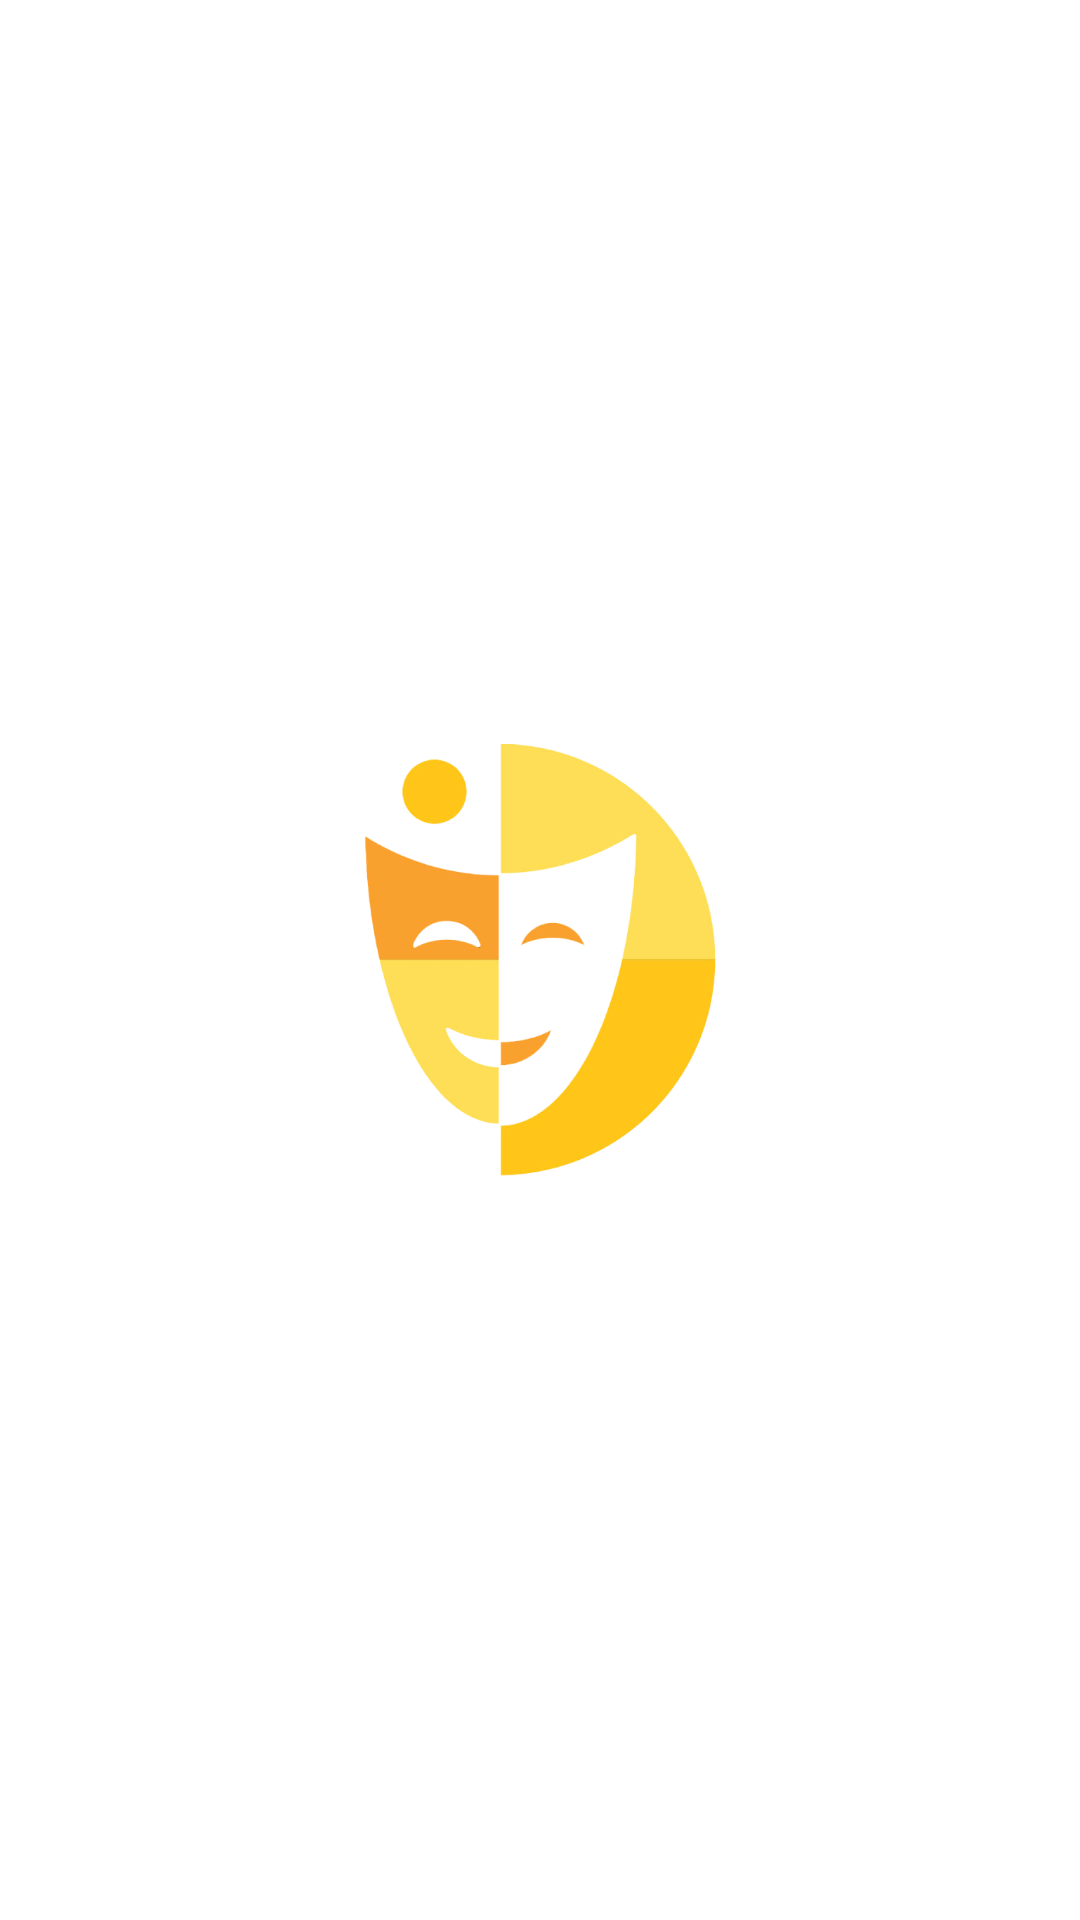

Android layout source for this screen:
<!-- AndroidManifest.xml: application theme Theme.MyApplication -->
<!-- res/layout/activity_splash.xml -->
<?xml version="1.0" encoding="utf-8"?>
<androidx.constraintlayout.widget.ConstraintLayout xmlns:android="http://schemas.android.com/apk/res/android"
  xmlns:app="http://schemas.android.com/apk/res-auto"
  android:layout_width="match_parent"
  android:layout_height="match_parent">

  <ImageView
    android:layout_width="0dp"
    android:layout_height="0dp"
    android:src="@drawable/bg_splash"
    app:layout_constraintBottom_toBottomOf="parent"
    app:layout_constraintEnd_toEndOf="parent"
    app:layout_constraintStart_toStartOf="parent"
    app:layout_constraintTop_toTopOf="parent" />

  <ImageView
    android:layout_width="120dp"
    android:layout_height="144dp"
    android:src="@drawable/ic_logo"
    app:layout_constraintBottom_toBottomOf="parent"
    app:layout_constraintEnd_toEndOf="parent"
    app:layout_constraintStart_toStartOf="parent"
    app:layout_constraintTop_toTopOf="parent" />

</androidx.constraintlayout.widget.ConstraintLayout>
<!-- resources referenced by this layout -->
<resources>
  <!-- drawable ic_logo: png bitmap (drawable, 28279 bytes) -->
  <style name="Theme.MyApplication" parent="@style/Theme.Leanback" />
</resources>
